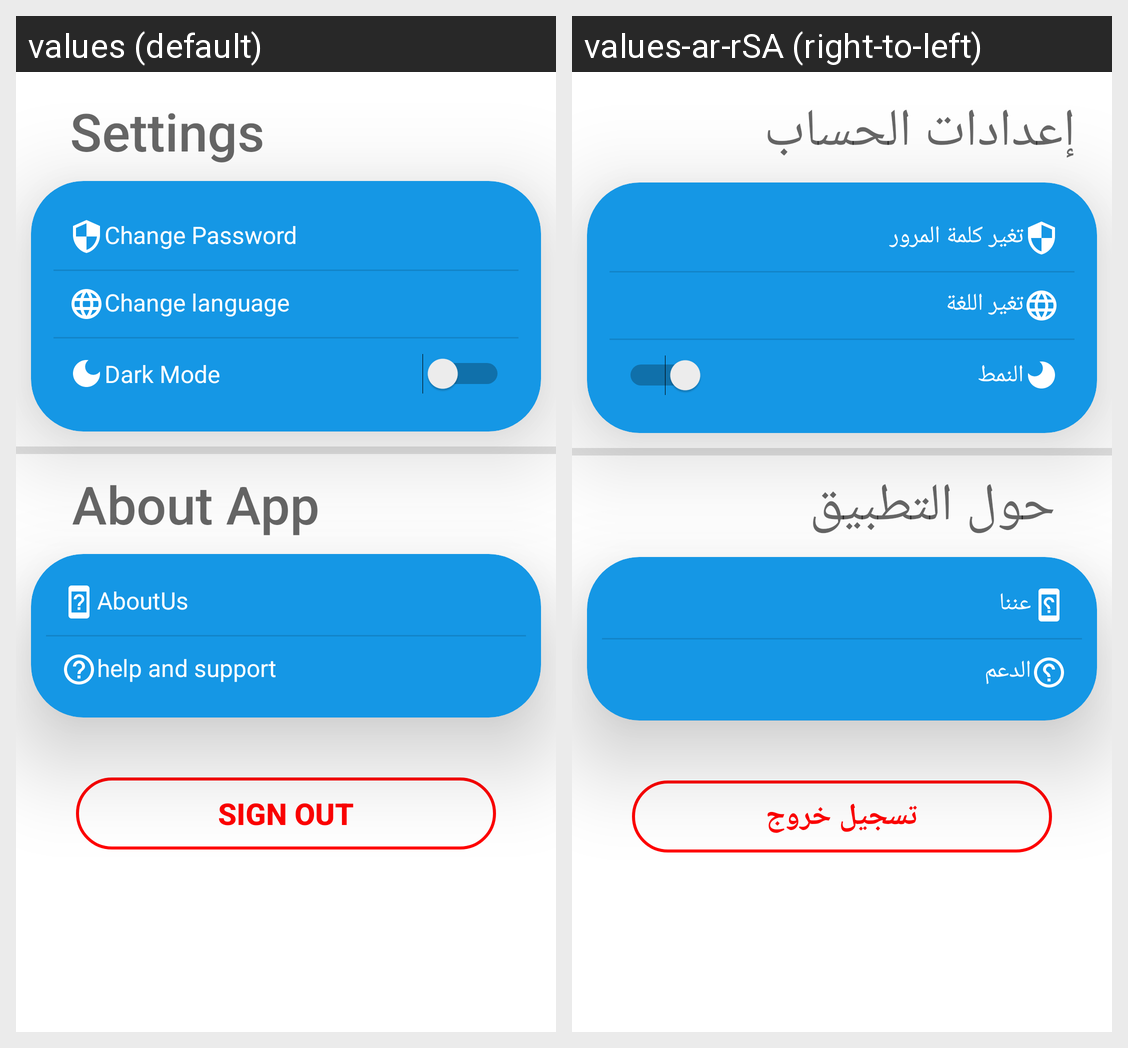

For this localized Android screen grid, give each drawn string resource with its value in every locale shown.
Android screen res/layout/fragment_setting.xml rendered under 2 locales, left to right: values (default), values-ar-rSA (right-to-left). Device: Nexus 5 (rendered at 1080×1920; each locale shown at half size, 540×960, under a caption strip naming it); theme Theme.FinalProjectKotlinBootcamp.
Strings drawn on this screen, with the default value and each locale's value (text and hints the layout hard-codes, and strings that could not be matched under every locale, appear in the picture but are not listed):

setting
  values: Settings
  values-ar-rSA: إعدادات الحساب

change_password
  values: Change Password
  values-ar-rSA: تغير كلمة المرور

change_language
  values: Change language
  values-ar-rSA: تغير اللغة

dark_mode
  values: Dark Mode
  values-ar-rSA: النمط

about_app
  values: About App
  values-ar-rSA: حول التطبيق

aboutus
  values: AboutUs
  values-ar-rSA: عننا

help_and_support
  values: help and support
  values-ar-rSA: الدعم

sign_out
  values: Sign Out
  values-ar-rSA: تسجيل خروج
